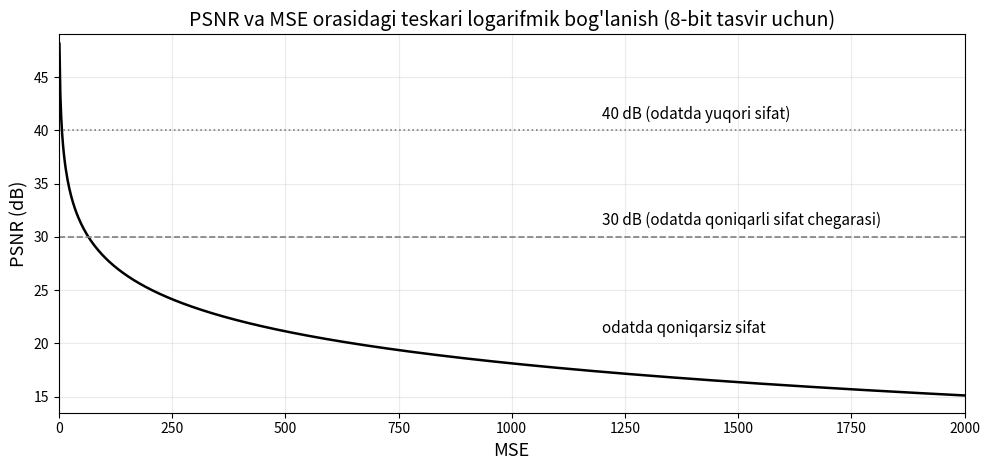

Source code (Python):
import numpy as np
import matplotlib.pyplot as plt

# ==========================
# PSNR formulasi (8-bit tasvir)
# ==========================
MAX_I = 255

mse = np.linspace(1, 2000, 1000)
psnr = 10 * np.log10((MAX_I ** 2) / mse)

# ==========================
# Grafik
# ==========================
plt.figure(figsize=(10, 4.8))

plt.plot(mse, psnr, color="black", linewidth=1.8)

plt.xlabel("MSE", fontsize=13)
plt.ylabel("PSNR (dB)", fontsize=13)

plt.title(
    "PSNR va MSE orasidagi teskari logarifmik bog'lanish (8-bit tasvir uchun)",
    fontsize=14
)

# Grid
plt.grid(True, alpha=0.25)

# 30 va 40 dB chiziqlari
plt.axhline(40, color="gray", linestyle=":", linewidth=1.2)
plt.axhline(30, color="gray", linestyle="--", linewidth=1.2)

# Izohlar
plt.text(
    1200,
    40.7,
    "40 dB (odatda yuqori sifat)",
    fontsize=11,
    va="bottom"
)

plt.text(
    1200,
    30.7,
    "30 dB (odatda qoniqarli sifat chegarasi)",
    fontsize=11,
    va="bottom"
)

plt.text(
    1200,
    21,
    "odatda qoniqarsiz sifat",
    fontsize=11
)

plt.xlim(0, 2000)
plt.ylim(13.5, 49)

plt.tight_layout()

# ==========================
# Saqlash
# ==========================
output_file = "psnr_vs_mse.png"

plt.savefig(
    output_file,
    dpi=300,
    bbox_inches="tight",
    facecolor="white"
)

print(f"Saqlandi: {output_file}")

plt.show()
